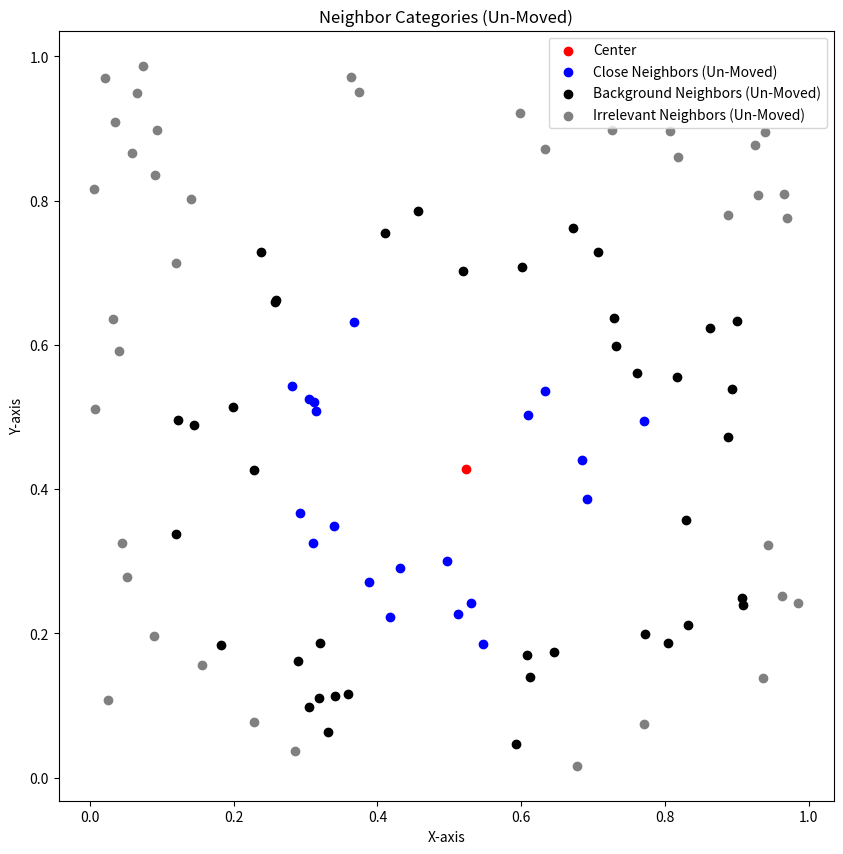
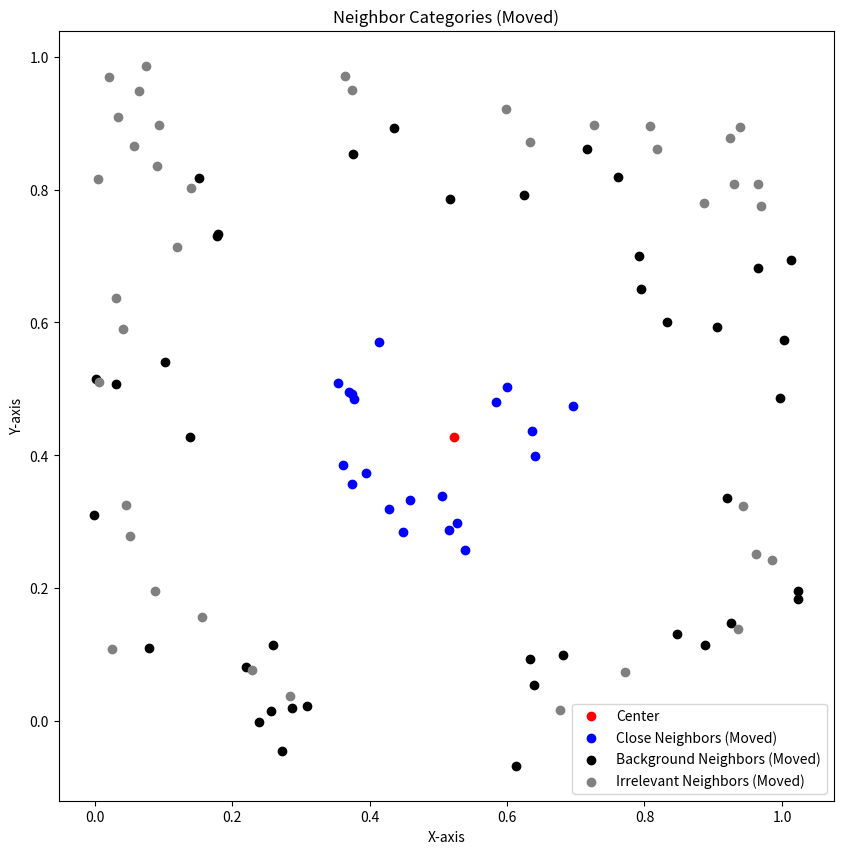
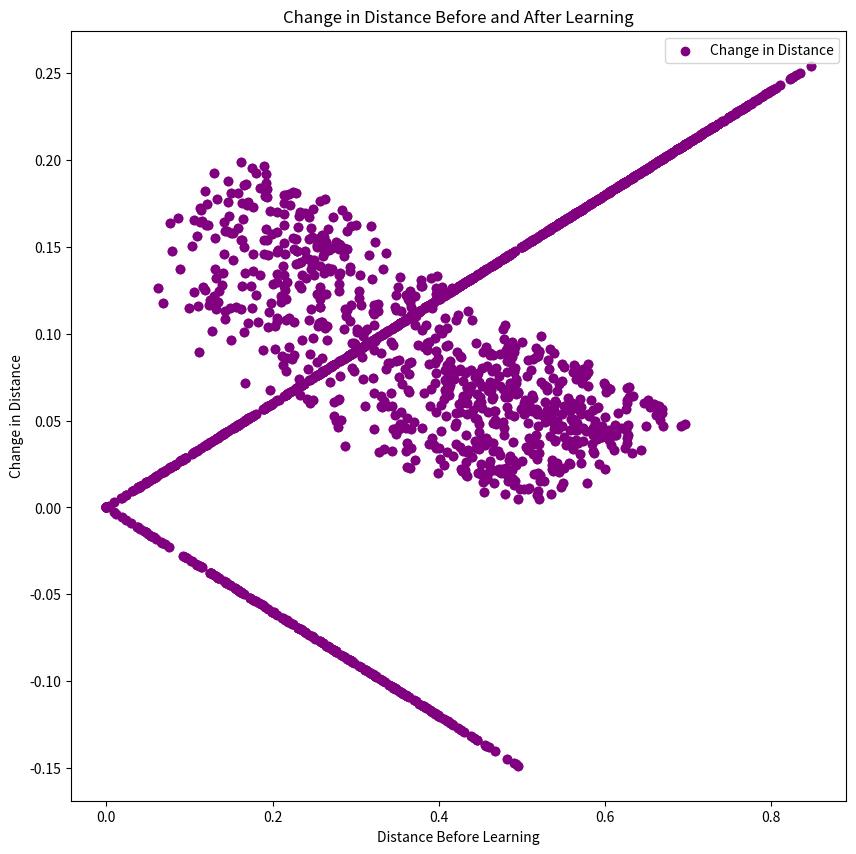

Write the Python code that produced these figures, in order.
import numpy as np
import matplotlib.pyplot as plt


def move_neighbors(points, center_point_index, close_count=20, background_count=40, move_factor=0.3):
    # Calculate the centroid (center) of all points
    center_point = points[center_point_index]

    # Calculate distances from the center to all other points
    distances = np.linalg.norm(points - center_point, axis=1)

    # Sort indices based on distances
    sorted_indices = np.argsort(distances)

    # Define categories for points
    center = [center_point]
    close_neighbors = points[sorted_indices[1:close_count + 1]]
    background_neighbors = points[sorted_indices[close_count + 1:close_count + background_count + 1]]
    irrelevant_neighbors = points[sorted_indices[close_count + background_count + 1:]]

    # Move close neighbors closer to the center and background neighbors further away
    close_neighbors_moved = close_neighbors - move_factor * (close_neighbors - center_point)
    background_neighbors_moved = background_neighbors + move_factor * (background_neighbors - center_point)

    return center, close_neighbors, background_neighbors, irrelevant_neighbors, close_neighbors_moved, background_neighbors_moved


# Function to calculate distances between points
def calculate_distances(points):
    return np.linalg.norm(points[:, np.newaxis, :] - points, axis=2)
    # calculate_distances(np.array([[1,1],
    #                              [1,1],
    #                              [8,8],
    #                              [0,0],
    #                              [3,4]]))


# Function to calculate change in distances
def calculate_distance_change(points_before, points_after):
    return np.abs(np.linalg.norm(points_after[:, np.newaxis] - points_before, axis=2))


# Generate random 2D points
np.random.seed(42)
points = np.random.rand(100, 2)

# Calculate the centroid (center) of all points
centroid = np.mean(points, axis=0)

# Find the index of the point closest to the centroid
center_index = np.argmin(np.linalg.norm(points - centroid, axis=1))  # Specify any point index as the center point

print("Index of the center point:", center_index)

# Move neighbors using the function
center, close_neighbors, background_neighbors, irrelevant_neighbors, close_neighbors_moved, background_neighbors_moved = move_neighbors(
    points, center_index)

# Calculate distances before and after learning
distances_before_learning = calculate_distances(
    np.vstack((center[0],
               close_neighbors,
               background_neighbors,
               # irrelevant_neighbors
               )))  # input (100, 2); output (100, 100)
distances_after_learning = calculate_distances(
    np.vstack((center[0],
               close_neighbors_moved,
               background_neighbors_moved,
               # irrelevant_neighbors
               )))  # input (100, 2); output (100, 100)

# Calculate the change in distances
# distance_change = calculate_distance_change(distances_before_learning, distances_after_learning)
distance_change = distances_after_learning - distances_before_learning

# Plot the un-moved points
plt.figure(figsize=(10, 10))
plt.scatter(center[0][0], center[0][1], color='red', label='Center')
plt.scatter(close_neighbors[:, 0], close_neighbors[:, 1], color='blue', label='Close Neighbors (Un-Moved)')
plt.scatter(background_neighbors[:, 0], background_neighbors[:, 1], color='black',
            label='Background Neighbors (Un-Moved)')
# plt.scatter(background_neighbors[:, 0], background_neighbors[:, 1], c=np.arange(len(background_neighbors)),
#             cmap='viridis', label='Background Neighbors (Un-Moved)')
plt.scatter(irrelevant_neighbors[:, 0], irrelevant_neighbors[:, 1], color='grey', label='Irrelevant Neighbors (Un-Moved)')

# Add labels and legend
plt.xlabel('X-axis')
plt.ylabel('Y-axis')
plt.legend()
plt.title('Neighbor Categories (Un-Moved)')

# Display the plot
plt.show()

# Plot the moved points
plt.figure(figsize=(10, 10))
plt.scatter(center[0][0], center[0][1], color='red', label='Center')
plt.scatter(close_neighbors_moved[:, 0], close_neighbors_moved[:, 1], color='blue', label='Close Neighbors (Moved)')
plt.scatter(background_neighbors_moved[:, 0], background_neighbors_moved[:, 1], color='black',
            label='Background Neighbors (Moved)')
# plt.scatter(background_neighbors_moved[:, 0], background_neighbors_moved[:, 1], c=np.arange(len(background_neighbors)),
#             cmap='viridis', label='Background Neighbors (Moved)')
plt.scatter(irrelevant_neighbors[:, 0], irrelevant_neighbors[:, 1], color='grey', label='Irrelevant Neighbors (Moved)')

# Add labels and legend
plt.xlabel('X-axis')
plt.ylabel('Y-axis')
plt.legend()
plt.title('Neighbor Categories (Moved)')

# Display the plot
plt.show()

# Flatten arrays for plotting
plt.figure(figsize=(10, 10))
distance_before_flat = distances_before_learning.flatten()
distance_change_flat = distance_change.flatten()

# Plot the change in distance
plt.scatter(distance_before_flat, distance_change_flat, color='purple', label='Change in Distance')

# Add labels and legend
plt.xlabel('Distance Before Learning')
plt.ylabel('Change in Distance')
plt.legend()
plt.title('Change in Distance Before and After Learning')

# Display the plot
plt.show()


def multiple_pull_push():
    import numpy as np
    import matplotlib.pyplot as plt

    def move_neighbors(points, center_point_index, close_count=20, background_count=40, move_factor=0.3):
        # Calculate the centroid (center) of all points
        center_point = points[center_point_index]

        # Calculate distances from the center to all other points
        distances = np.linalg.norm(points - center_point, axis=1)

        # Sort indices based on distances
        sorted_indices = np.argsort(distances)

        # Define categories for points
        center = [center_point]
        close_neighbors = points[sorted_indices[1:close_count + 1]]
        background_neighbors = points[sorted_indices[close_count + 1:close_count + background_count + 1]]
        irrelevant_neighbors = points[sorted_indices[close_count + background_count + 1:]]

        # Move close neighbors closer to the center and background neighbors further away
        close_neighbors_moved = close_neighbors - move_factor * (close_neighbors - center_point)
        background_neighbors_moved = background_neighbors + move_factor * (background_neighbors - center_point)

        return center, close_neighbors, background_neighbors, irrelevant_neighbors, close_neighbors_moved, background_neighbors_moved

    # Function to calculate distances between points
    def calculate_distances(points):
        return np.linalg.norm(points[:, np.newaxis, :] - points, axis=2)

    # Generate random 2D points
    np.random.seed(42)
    points = np.random.rand(100, 2)

    # List to store initial and final points
    initial_points_list = []
    final_points_list = []

    # Iterate through all possible center indices
    for center_index in range(len(points)):
        # Move neighbors using the function
        center, close_neighbors, background_neighbors, _, close_neighbors_moved, background_neighbors_moved = move_neighbors(
            points, center_index)

        # Record initial and final points
        initial_points_list.append(np.vstack((center[0], close_neighbors, background_neighbors)))
        final_points_list.append(np.vstack((center[0], close_neighbors_moved, background_neighbors_moved)))

    # Plot the points before any movement
    plt.figure(figsize=(10, 10))
    for initial_points in initial_points_list:
        plt.scatter(initial_points[:, 0], initial_points[:, 1], alpha=0.1, color='grey')

    # Add labels and legend
    plt.xlabel('X-axis')
    plt.ylabel('Y-axis')
    plt.title('Points Before Any Movement')

    # Display the plot
    plt.show()

    # Plot the points after all movements
    plt.figure(figsize=(10, 10))
    # for final_points in final_points_list:
    final_points = final_points_list[-1]
    plt.scatter(final_points[:, 0], final_points[:, 1], alpha=0.1, color='purple')

    # Add labels and legend
    plt.xlabel('X-axis')
    plt.ylabel('Y-axis')
    plt.title('Points After All Movements')

    # Display the plot
    plt.show()
